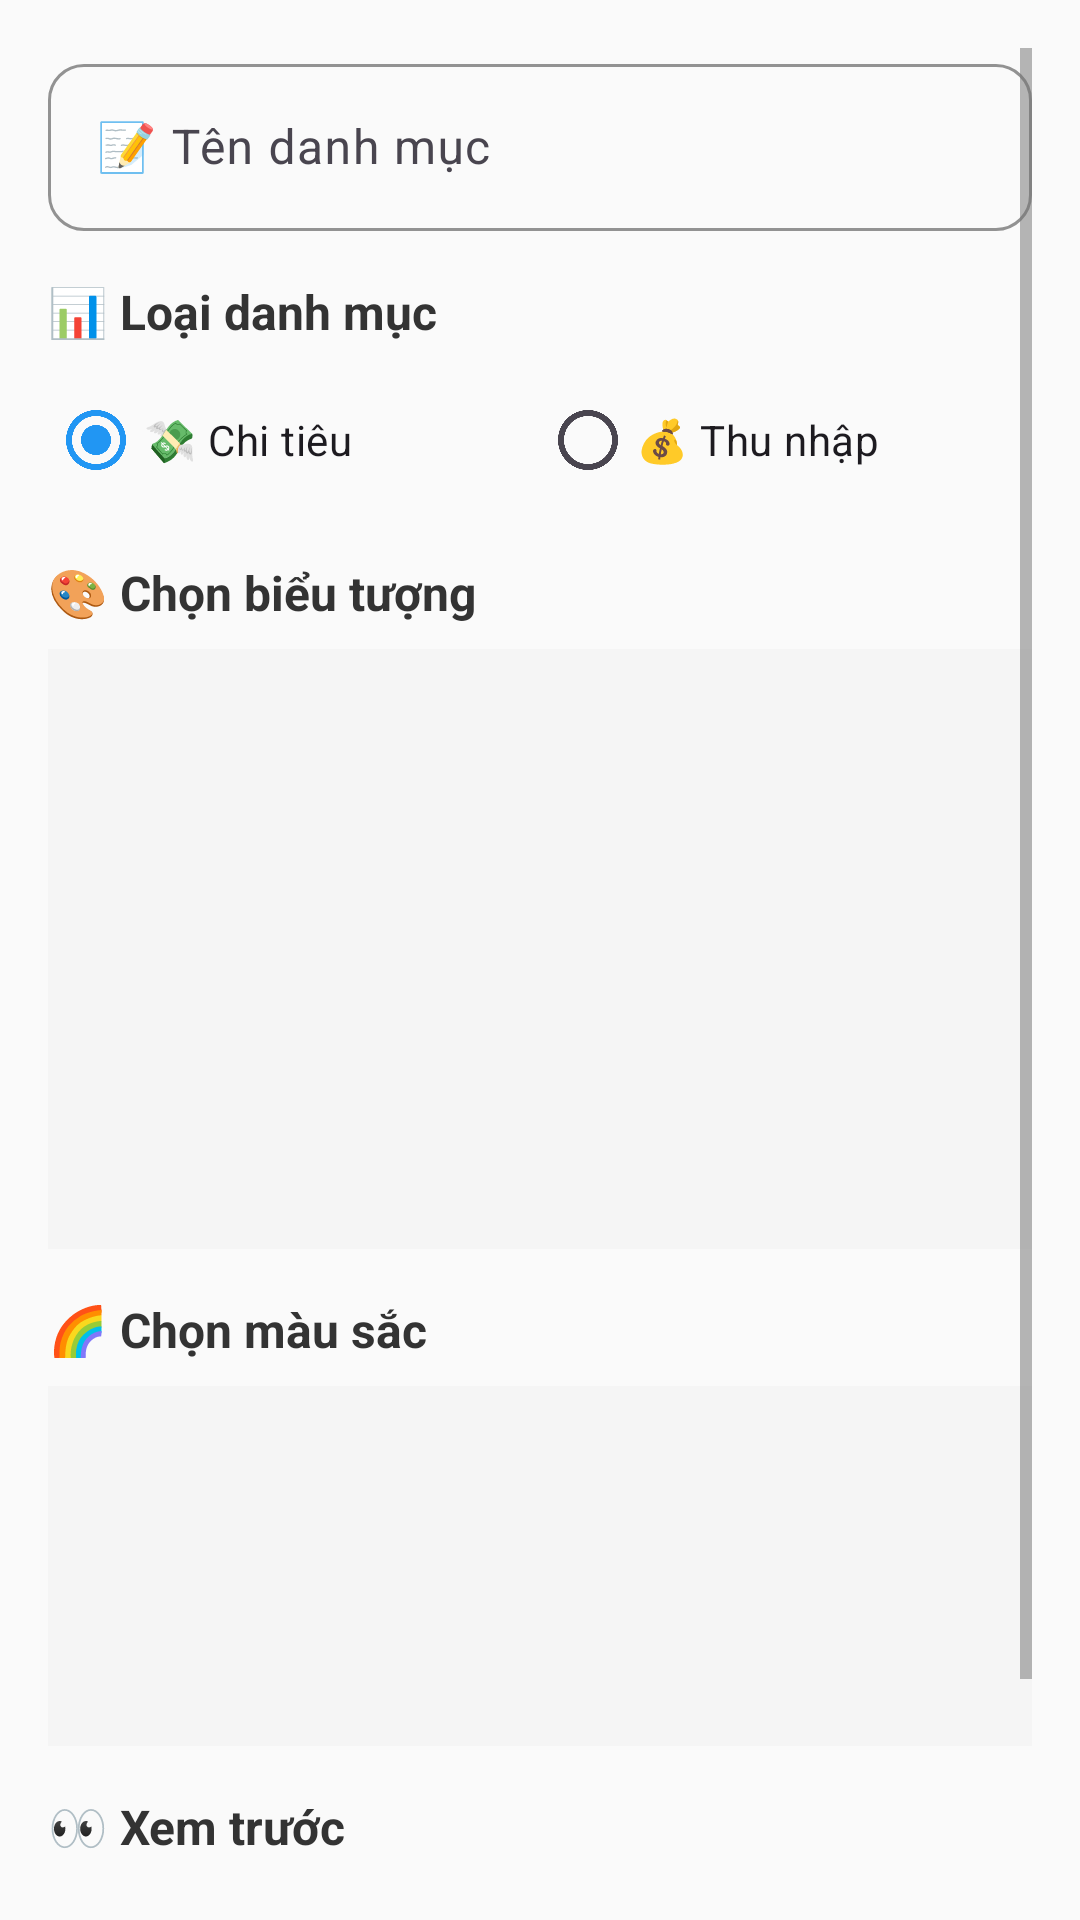

The Android layout XML behind this screen, and the referenced resources:
<!-- AndroidManifest.xml: application theme Theme.MoneyMasterPro -->
<!-- res/layout/dialog_add_category.xml -->
<?xml version="1.0" encoding="utf-8"?>
<ScrollView xmlns:android="http://schemas.android.com/apk/res/android"
    android:layout_width="match_parent"
    android:layout_height="wrap_content"
    android:padding="16dp">

    <LinearLayout
        android:layout_width="match_parent"
        android:layout_height="wrap_content"
        android:orientation="vertical">

        
        <com.google.android.material.textfield.TextInputLayout
            android:layout_width="match_parent"
            android:layout_height="wrap_content"
            android:layout_marginBottom="16dp"
            android:hint="📝 Tên danh mục">

            <com.google.android.material.textfield.TextInputEditText
                android:id="@+id/edit_category_name"
                android:layout_width="match_parent"
                android:layout_height="wrap_content"
                android:maxLength="50"
                android:inputType="text"
                android:maxLines="1" />

        </com.google.android.material.textfield.TextInputLayout>

        
        <TextView
            android:layout_width="match_parent"
            android:layout_height="wrap_content"
            android:text="📊 Loại danh mục"
            android:textSize="16sp"
            android:textStyle="bold"
            android:textColor="#333"
            android:layout_marginBottom="8dp" />

        <RadioGroup
            android:id="@+id/radio_group_type"
            android:layout_width="match_parent"
            android:layout_height="wrap_content"
            android:orientation="horizontal"
            android:layout_marginBottom="16dp">

            <RadioButton
                android:id="@+id/radio_expense"
                android:layout_width="0dp"
                android:layout_height="wrap_content"
                android:layout_weight="1"
                android:text="💸 Chi tiêu"
                android:checked="true" />

            <RadioButton
                android:id="@+id/radio_income"
                android:layout_width="0dp"
                android:layout_height="wrap_content"
                android:layout_weight="1"
                android:text="💰 Thu nhập" />

        </RadioGroup>

        
        <TextView
            android:layout_width="match_parent"
            android:layout_height="wrap_content"
            android:text="🎨 Chọn biểu tượng"
            android:textSize="16sp"
            android:textStyle="bold"
            android:textColor="#333"
            android:layout_marginBottom="8dp" />

        <androidx.recyclerview.widget.RecyclerView
            android:id="@+id/recycler_icons"
            android:layout_width="match_parent"
            android:layout_height="200dp"
            android:layout_marginBottom="16dp"
            android:background="#F5F5F5"
            android:padding="8dp" />

        
        <TextView
            android:layout_width="match_parent"
            android:layout_height="wrap_content"
            android:text="🌈 Chọn màu sắc"
            android:textSize="16sp"
            android:textStyle="bold"
            android:textColor="#333"
            android:layout_marginBottom="8dp" />

        <androidx.recyclerview.widget.RecyclerView
            android:id="@+id/recycler_colors"
            android:layout_width="match_parent"
            android:layout_height="120dp"
            android:layout_marginBottom="16dp"
            android:background="#F5F5F5"
            android:padding="8dp" />

        
        <TextView
            android:layout_width="match_parent"
            android:layout_height="wrap_content"
            android:text="👀 Xem trước"
            android:textSize="16sp"
            android:textStyle="bold"
            android:textColor="#333"
            android:layout_marginBottom="8dp" />

        <com.google.android.material.card.MaterialCardView
            android:layout_width="match_parent"
            android:layout_height="wrap_content"
            android:layout_marginBottom="16dp">

            <LinearLayout
                android:layout_width="match_parent"
                android:layout_height="wrap_content"
                android:orientation="horizontal"
                android:padding="16dp"
                android:gravity="center_vertical">

                <View
                    android:id="@+id/preview_color_indicator"
                    android:layout_width="4dp"
                    android:layout_height="40dp"
                    android:layout_marginEnd="12dp"
                    android:background="#2196F3" />

                <TextView
                    android:id="@+id/preview_icon"
                    android:layout_width="40dp"
                    android:layout_height="40dp"
                    android:text="📦"
                    android:textSize="24sp"
                    android:gravity="center"
                    android:layout_marginEnd="12dp" />

                <TextView
                    android:id="@+id/preview_name"
                    android:layout_width="0dp"
                    android:layout_height="wrap_content"
                    android:layout_weight="1"
                    android:text="Tên danh mục"
                    android:textSize="16sp"
                    android:textColor="#333"
                    android:textStyle="bold" />

            </LinearLayout>

        </com.google.android.material.card.MaterialCardView>

    </LinearLayout>

</ScrollView>
<!-- resources referenced by this layout -->
<resources>
  <style name="Theme.MoneyMasterPro" parent="Base.Theme.MoneyMasterPro" />
  <style name="Base.Theme.MoneyMasterPro" parent="Theme.Material3.DayNight.NoActionBar">
          
          <item name="colorPrimary">@color/primary</item>
          <item name="colorPrimaryVariant">@color/primary_dark</item>
          <item name="colorOnPrimary">@android:color/white</item>
  
          
          <item name="colorSecondary">@color/secondary</item>
          <item name="colorSecondaryVariant">@color/secondary_dark</item>
          <item name="colorOnSecondary">@android:color/white</item>
  
          
          <item name="android:colorBackground">@color/background</item>
          <item name="colorSurface">@color/surface</item>
          <item name="colorOnBackground">@color/text_primary</item>
          <item name="colorOnSurface">@color/text_primary</item>
  
          
          <item name="android:statusBarColor">@color/primary_dark</item>
          <item name="android:windowLightStatusBar">false</item>
  
          
          <item name="android:textColorPrimary">@color/text_primary</item>
          <item name="android:textColorSecondary">@color/text_secondary</item>
          <item name="android:textColorHint">@color/text_hint</item>
  
          
          <item name="materialButtonStyle">@style/Widget.MoneyMasterPro.Button</item>
          <item name="textInputStyle">@style/Widget.MoneyMasterPro.TextInputLayout</item>
      </style>
  <color name="primary">#2196F3</color>
  <color name="primary_dark">#1976D2</color>
  <color name="secondary">#FF9800</color>
  <color name="secondary_dark">#F57C00</color>
  <color name="background">#FAFAFA</color>
  <color name="surface">#FFFFFF</color>
  <color name="text_primary">#212121</color>
  <color name="text_secondary">#757575</color>
  <color name="text_hint">#BDBDBD</color>
  <style name="Widget.MoneyMasterPro.Button" parent="Widget.Material3.Button">
          <item name="android:textStyle">bold</item>
          <item name="android:textSize">16sp</item>
          <item name="cornerRadius">28dp</item>
          <item name="android:minHeight">56dp</item>
          <item name="backgroundTint">@color/primary</item>
      </style>
  <style name="Widget.MoneyMasterPro.TextInputLayout" parent="Widget.Material3.TextInputLayout.OutlinedBox">
          <item name="boxCornerRadiusTopStart">12dp</item>
          <item name="boxCornerRadiusTopEnd">12dp</item>
          <item name="boxCornerRadiusBottomStart">12dp</item>
          <item name="boxCornerRadiusBottomEnd">12dp</item>
          <item name="boxStrokeColor">@color/primary</item>
          <item name="hintTextColor">@color/primary</item>
      </style>
</resources>
